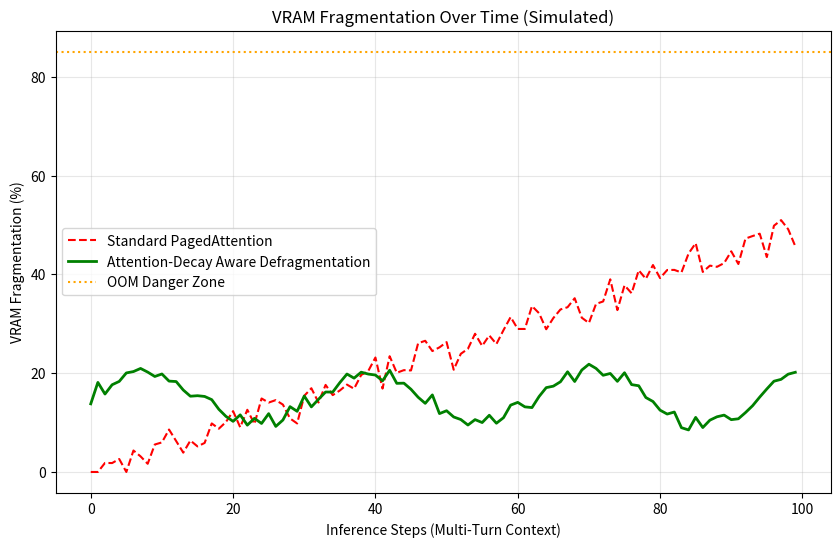

The script that saved this image: (Note: this script raises an exception after producing the figure.)
import numpy as np
import matplotlib.pyplot as plt
import os

# Simulated Data for Attention-Based Memory Defragmentation
# Comparing Standard PagedAttention vs. Attention-Decay Aware Defragmentation

def simulate_vram_fragmentation():
    time_steps = np.arange(0, 100, 1)
    
    # Standard PagedAttention: Linear-ish growth in fragmentation until OOM/Flush
    standard_fragmentation = 0.5 * time_steps + np.random.normal(0, 2, len(time_steps))
    standard_fragmentation = np.clip(standard_fragmentation, 0, 95)
    
    # Attention-Decay Aware: Proactive defrag keeps it stable
    # Logic: As attention weights decay, non-critical tokens are evicted or compressed
    decay_aware_fragmentation = 15 + 5 * np.sin(time_steps / 5) + np.random.normal(0, 1, len(time_steps))
    decay_aware_fragmentation = np.clip(decay_aware_fragmentation, 5, 30)

    plt.figure(figsize=(10, 6))
    plt.plot(time_steps, standard_fragmentation, label='Standard PagedAttention', color='red', linestyle='--')
    plt.plot(time_steps, decay_aware_fragmentation, label='Attention-Decay Aware Defragmentation', color='green', linewidth=2)
    
    plt.title('VRAM Fragmentation Over Time (Simulated)')
    plt.xlabel('Inference Steps (Multi-Turn Context)')
    plt.ylabel('VRAM Fragmentation (%)')
    plt.axhline(y=85, color='orange', linestyle=':', label='OOM Danger Zone')
    plt.legend()
    plt.grid(True, alpha=0.3)
    
    output_path = 'ml-explorations/2026-02-14_attention-memory-defragmentation/fragmentation_chart.png'
    plt.savefig(output_path)
    print(f"Chart saved to {output_path}")

if __name__ == "__main__":
    simulate_vram_fragmentation()
